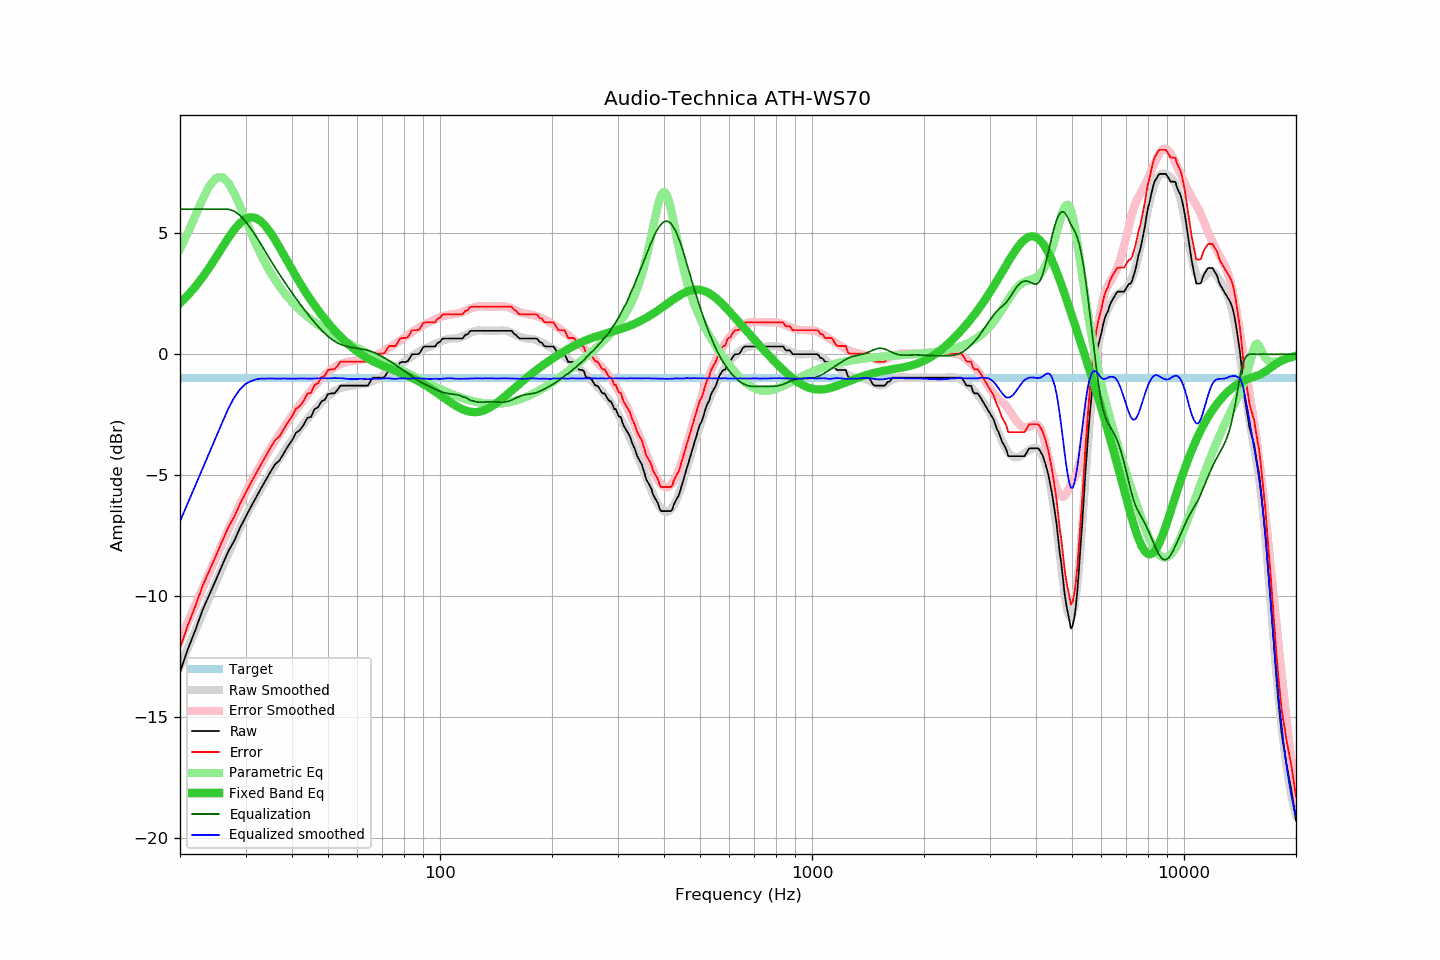

Source data for this figure (header and first rows):
frequency, raw, error, smoothed, error_smoothed, equalization, parametric_eq, equalized_raw, equalized_smoothed, target
20, -13.14, -12.14, -12.92, -11.84, 6.00, 2.11, -7.14, -6.92, -1.00
21, -12.20, -11.20, -12.15, -11.09, 6.00, 2.44, -6.20, -6.15, -1.00
22, -11.41, -10.41, -11.42, -10.37, 6.00, 2.80, -5.41, -5.42, -1.00
23, -10.58, -9.58, -10.72, -9.69, 6.00, 3.19, -4.58, -4.72, -1.00
24, -9.94, -8.94, -10.05, -9.03, 6.00, 3.59, -3.94, -4.05, -1.00
25, -9.32, -8.32, -9.41, -8.40, 6.00, 4.01, -3.32, -3.41, -1.00
26, -8.71, -7.71, -8.81, -7.81, 6.00, 4.43, -2.71, -2.81, -1.00
27, -8.14, -7.14, -8.24, -7.24, 6.00, 4.82, -2.14, -2.24, -1.00
28, -7.71, -6.71, -7.70, -6.71, 5.92, 5.16, -1.79, -1.78, -1.00
29, -7.18, -6.18, -7.19, -6.20, 5.74, 5.43, -1.44, -1.45, -1.00
30, -6.74, -5.74, -6.72, -5.73, 5.49, 5.60, -1.25, -1.22, -1.00
31, -6.32, -5.32, -6.31, -5.31, 5.20, 5.67, -1.12, -1.11, -1.00
32, -5.93, -4.93, -5.92, -4.92, 4.89, 5.63, -1.04, -1.04, -1.00
33, -5.56, -4.56, -5.56, -4.56, 4.56, 5.50, -1.00, -1.01, -1.00
34, -5.21, -4.21, -5.23, -4.22, 4.22, 5.29, -0.99, -1.01, -1.00
35, -4.87, -3.87, -4.90, -3.90, 3.90, 5.03, -0.97, -1.00, -1.00
36, -4.56, -3.56, -4.60, -3.59, 3.59, 4.74, -0.97, -1.01, -1.00
37, -4.40, -3.40, -4.32, -3.31, 3.31, 4.43, -1.09, -1.01, -1.00
38, -4.10, -3.10, -4.05, -3.04, 3.04, 4.12, -1.06, -1.01, -1.00
39, -3.81, -2.81, -3.79, -2.78, 2.78, 3.81, -1.03, -1.01, -1.00
40, -3.57, -2.57, -3.55, -2.54, 2.54, 3.51, -1.03, -1.01, -1.00
41, -3.25, -2.25, -3.32, -2.31, 2.31, 3.22, -0.94, -1.01, -1.00
42, -3.14, -2.14, -3.09, -2.09, 2.09, 2.95, -1.05, -1.00, -1.00
43, -2.92, -1.92, -2.88, -1.88, 1.88, 2.70, -1.04, -1.00, -1.00
44, -2.63, -1.63, -2.69, -1.68, 1.68, 2.46, -0.95, -1.01, -1.00
45, -2.59, -1.59, -2.50, -1.49, 1.49, 2.23, -1.10, -1.01, -1.00
46, -2.27, -1.27, -2.32, -1.31, 1.31, 2.02, -0.96, -1.00, -1.00
47, -2.19, -1.19, -2.14, -1.15, 1.15, 1.82, -1.04, -0.99, -1.00
48, -1.95, -0.95, -1.99, -1.00, 1.00, 1.64, -0.95, -0.99, -1.00
49, -1.88, -0.88, -1.86, -0.86, 0.86, 1.46, -1.02, -1.00, -1.00
50, -1.65, -0.65, -1.73, -0.74, 0.74, 1.30, -0.91, -1.00, -1.00
51, -1.62, -0.62, -1.63, -0.63, 0.63, 1.14, -0.99, -0.99, -1.00
52, -1.62, -0.62, -1.53, -0.55, 0.55, 0.99, -1.07, -0.99, -1.00
53, -1.48, -0.48, -1.46, -0.47, 0.47, 0.86, -1.01, -0.99, -1.00
54, -1.30, -0.30, -1.40, -0.41, 0.41, 0.73, -0.89, -0.99, -1.00
55, -1.30, -0.30, -1.36, -0.36, 0.36, 0.60, -0.94, -1.00, -1.00
56, -1.30, -0.30, -1.35, -0.33, 0.33, 0.49, -0.97, -1.02, -1.00
57, -1.30, -0.30, -1.32, -0.30, 0.30, 0.38, -1.00, -1.02, -1.00
58, -1.30, -0.30, -1.31, -0.28, 0.28, 0.28, -1.02, -1.03, -1.00
59, -1.30, -0.30, -1.29, -0.26, 0.26, 0.19, -1.04, -1.02, -1.00
60, -1.30, -0.30, -1.27, -0.24, 0.24, 0.10, -1.06, -1.02, -1.00
61, -1.30, -0.30, -1.24, -0.23, 0.23, 0.03, -1.07, -1.01, -1.00
62, -1.30, -0.30, -1.22, -0.21, 0.21, -0.05, -1.09, -1.01, -1.00
63, -1.30, -0.30, -1.22, -0.19, 0.19, -0.12, -1.11, -1.03, -1.00
64, -1.30, -0.30, -1.19, -0.16, 0.16, -0.18, -1.14, -1.03, -1.00
65, -1.12, -0.12, -1.15, -0.13, 0.13, -0.24, -0.99, -1.02, -1.00
66, -0.97, 0.03, -1.10, -0.09, 0.09, -0.29, -0.88, -1.01, -1.00
67, -0.97, 0.03, -1.06, -0.05, 0.05, -0.34, -0.92, -1.01, -1.00
68, -0.97, 0.03, -1.01, 0.00, -0.00, -0.38, -0.97, -1.01, -1.00
69, -0.97, 0.03, -0.96, 0.05, -0.05, -0.43, -1.02, -1.01, -1.00
70, -0.97, 0.03, -0.90, 0.10, -0.10, -0.47, -1.07, -1.01, -1.00
71, -0.94, 0.06, -0.84, 0.16, -0.16, -0.51, -1.10, -1.00, -1.00
72, -0.78, 0.22, -0.78, 0.21, -0.21, -0.54, -0.99, -0.99, -1.00
73, -0.65, 0.35, -0.72, 0.27, -0.27, -0.58, -0.92, -1.00, -1.00
74, -0.65, 0.35, -0.68, 0.33, -0.33, -0.61, -0.98, -1.01, -1.00
75, -0.65, 0.35, -0.63, 0.39, -0.39, -0.65, -1.04, -1.02, -1.00
76, -0.65, 0.35, -0.57, 0.44, -0.44, -0.68, -1.09, -1.02, -1.00
77, -0.51, 0.49, -0.50, 0.50, -0.50, -0.72, -1.01, -1.01, -1.00
78, -0.36, 0.64, -0.43, 0.56, -0.56, -0.75, -0.92, -1.00, -1.00
79, -0.32, 0.68, -0.37, 0.62, -0.62, -0.79, -0.94, -0.99, -1.00
... 553 more rows
